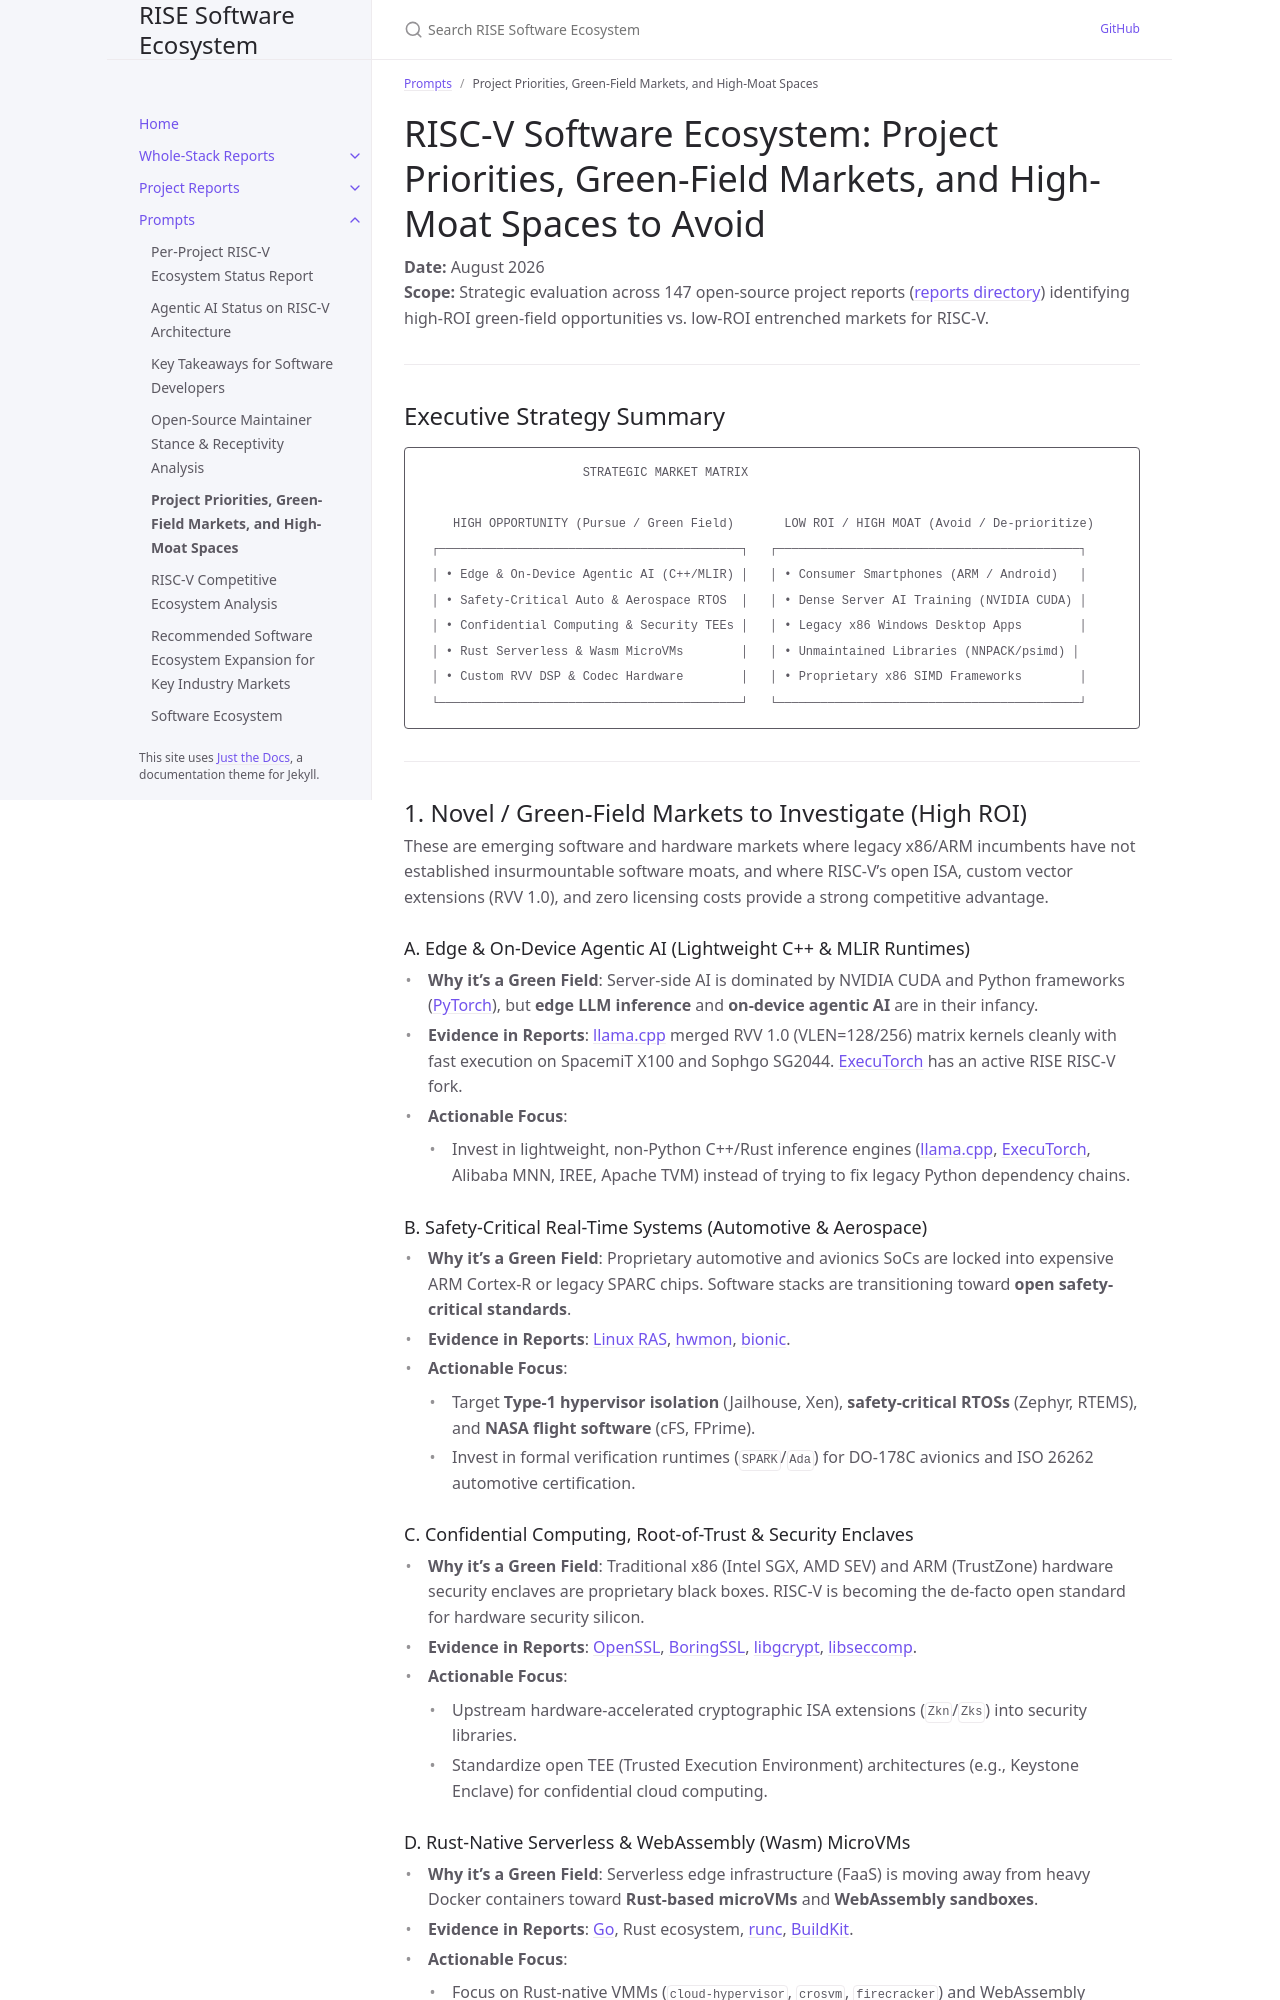

repository: riseproject-dev/sw-ecosystem · page: pr-preview/pr-9/prompts/project-priority/project-priority.html · generator: jekyll

---
title: "Project Priorities, Green-Field Markets, and High-Moat Spaces"
parent: Prompts
---

# RISC-V Software Ecosystem: Project Priorities, Green-Field Markets, and High-Moat Spaces to Avoid

**Date:** August 2026  
**Scope:** Strategic evaluation across 147 open-source project reports ([reports directory](file:///Users/gregsterling/repos/git/sw-ecosystem/reports)) identifying high-ROI green-field opportunities vs. low-ROI entrenched markets for RISC-V.

---

## Executive Strategy Summary

```
                       STRATEGIC MARKET MATRIX
                       
     HIGH OPPORTUNITY (Pursue / Green Field)       LOW ROI / HIGH MOAT (Avoid / De-prioritize)
  ┌──────────────────────────────────────────┐   ┌──────────────────────────────────────────┐
  │ • Edge & On-Device Agentic AI (C++/MLIR) │   │ • Consumer Smartphones (ARM / Android)   │
  │ • Safety-Critical Auto & Aerospace RTOS  │   │ • Dense Server AI Training (NVIDIA CUDA) │
  │ • Confidential Computing & Security TEEs │   │ • Legacy x86 Windows Desktop Apps        │
  │ • Rust Serverless & Wasm MicroVMs        │   │ • Unmaintained Libraries (NNPACK/psimd) │
  │ • Custom RVV DSP & Codec Hardware        │   │ • Proprietary x86 SIMD Frameworks        │
  └──────────────────────────────────────────┘   └──────────────────────────────────────────┘
```

---

## 1. Novel / Green-Field Markets to Investigate (High ROI)

These are emerging software and hardware markets where legacy x86/ARM incumbents have not established insurmountable software moats, and where RISC-V’s open ISA, custom vector extensions (RVV 1.0), and zero licensing costs provide a strong competitive advantage.

### A. Edge & On-Device Agentic AI (Lightweight C++ & MLIR Runtimes)
- **Why it's a Green Field**: Server-side AI is dominated by NVIDIA CUDA and Python frameworks ([PyTorch](file:///Users/gregsterling/repos/git/sw-ecosystem/project-reports/pytorch.md)), but **edge LLM inference** and **on-device agentic AI** are in their infancy.
- **Evidence in Reports**: [llama.cpp](file:///Users/gregsterling/repos/git/sw-ecosystem/project-reports/llama-cpp.md) merged RVV 1.0 (VLEN=128/256) matrix kernels cleanly with fast execution on SpacemiT X100 and Sophgo SG2044. [ExecuTorch](file:///Users/gregsterling/repos/git/sw-ecosystem/project-reports/pytorch.md#103-executorch) has an active RISE RISC-V fork.
- **Actionable Focus**:
  - Invest in lightweight, non-Python C++/Rust inference engines ([llama.cpp](file:///Users/gregsterling/repos/git/sw-ecosystem/project-reports/llama-cpp.md), [ExecuTorch](file:///Users/gregsterling/repos/git/sw-ecosystem/project-reports/pytorch.md#103-executorch), Alibaba MNN, IREE, Apache TVM) instead of trying to fix legacy Python dependency chains.

### B. Safety-Critical Real-Time Systems (Automotive & Aerospace)
- **Why it's a Green Field**: Proprietary automotive and avionics SoCs are locked into expensive ARM Cortex-R or legacy SPARC chips. Software stacks are transitioning toward **open safety-critical standards**.
- **Evidence in Reports**: [Linux RAS](file:///Users/gregsterling/repos/git/sw-ecosystem/project-reports/linux-ras.md), [hwmon](file:///Users/gregsterling/repos/git/sw-ecosystem/project-reports/hwmon.md), [bionic](file:///Users/gregsterling/repos/git/sw-ecosystem/project-reports/bionic.md).
- **Actionable Focus**:
  - Target **Type-1 hypervisor isolation** (Jailhouse, Xen), **safety-critical RTOSs** (Zephyr, RTEMS), and **NASA flight software** (cFS, FPrime).
  - Invest in formal verification runtimes (`SPARK`/`Ada`) for DO-178C avionics and ISO 26262 automotive certification.

### C. Confidential Computing, Root-of-Trust & Security Enclaves
- **Why it's a Green Field**: Traditional x86 (Intel SGX, AMD SEV) and ARM (TrustZone) hardware security enclaves are proprietary black boxes. RISC-V is becoming the de-facto open standard for hardware security silicon.
- **Evidence in Reports**: [OpenSSL](file:///Users/gregsterling/repos/git/sw-ecosystem/project-reports/openssl.md), [BoringSSL](file:///Users/gregsterling/repos/git/sw-ecosystem/project-reports/boringssl.md), [libgcrypt](file:///Users/gregsterling/repos/git/sw-ecosystem/project-reports/libgcrypt.md), [libseccomp](file:///Users/gregsterling/repos/git/sw-ecosystem/project-reports/libseccomp.md).
- **Actionable Focus**:
  - Upstream hardware-accelerated cryptographic ISA extensions (`Zkn`/`Zks`) into security libraries.
  - Standardize open TEE (Trusted Execution Environment) architectures (e.g., Keystone Enclave) for confidential cloud computing.
